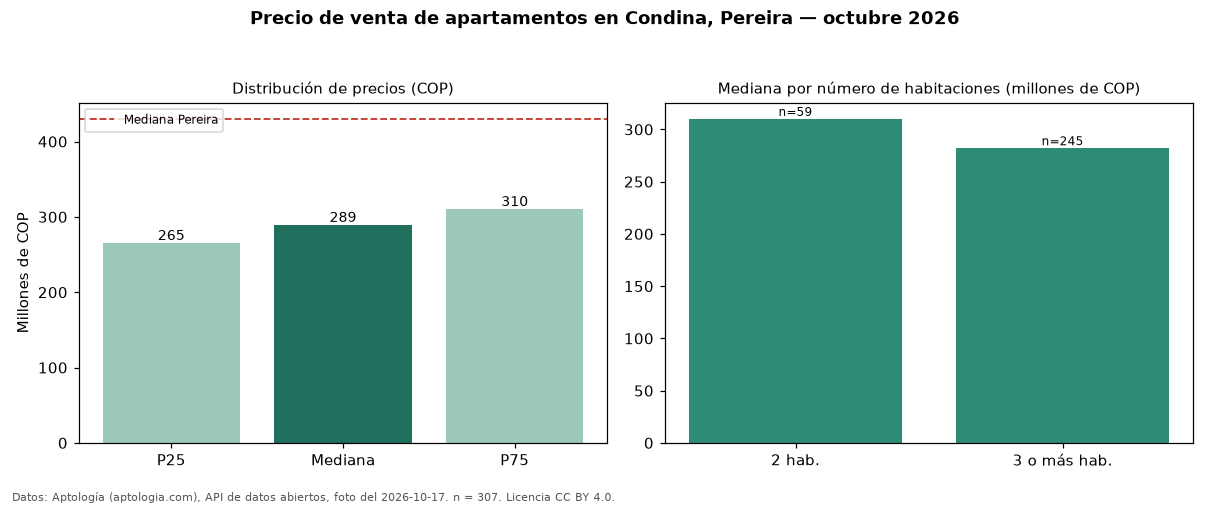

Data behind this chart, as committed beside it:
seccion, metrica, valor_cop, n
precio, p25, 265000000, 307
precio, mediana, 289000000, 307
precio, p75, 310000000, 307
precio, minimo, 135000000, 307
precio, maximo, 1900000000, 307
parqueadero, avisos_con_parqueadero, 285, 307
parqueadero, mediana_con_parqueadero, 290000000, 285
habitaciones, 2, 310000000, 59
habitaciones, 3+, 282000000, 245
ciudad, mediana_ciudad, 430000000, 
fuente, fecha_foto, 2026-10-17, 
fuente, atribucion, https://www.aptologia.com/venta/pereira/…, 
